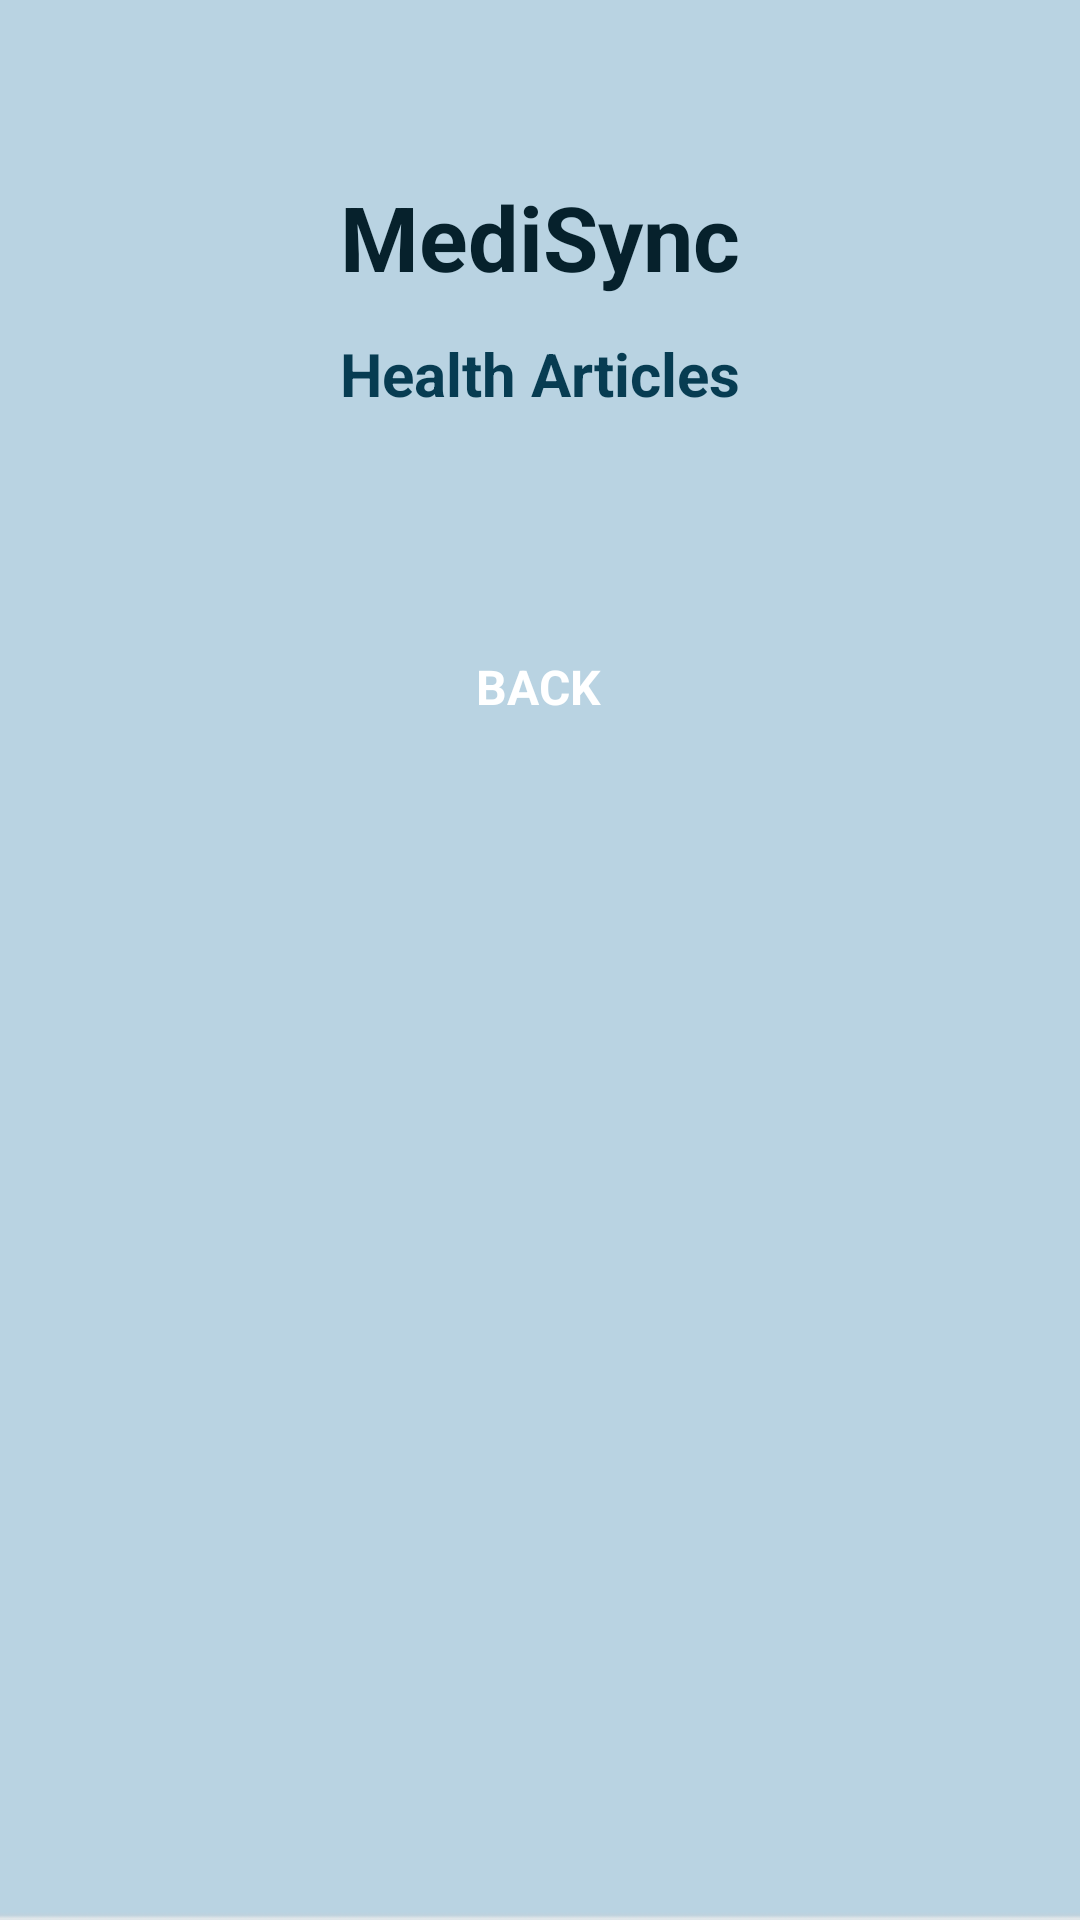

The Android layout XML behind this screen, and the referenced resources:
<!-- AndroidManifest.xml: application theme Theme.MediSync -->
<!-- res/layout/activity_health_articles.xml -->
<?xml version="1.0" encoding="utf-8"?>
<androidx.constraintlayout.widget.ConstraintLayout xmlns:android="http://schemas.android.com/apk/res/android"
    xmlns:app="http://schemas.android.com/apk/res-auto"
    xmlns:tools="http://schemas.android.com/tools"
    android:id="@+id/main"
    android:layout_width="match_parent"
    android:layout_height="match_parent"
    android:background="@drawable/background"
    tools:context=".HealthArticlesActivity">

    <Button
        android:id="@+id/buttonHABack"
        android:layout_width="wrap_content"
        android:layout_height="wrap_content"
        android:layout_marginTop="44dp"
        android:text="@string/back"
        android:textSize="16dp"
        android:gravity="center"
        android:backgroundTint="@color/teal"
        android:textColor="#FFFFFF"
        android:textStyle="bold"
        app:layout_constraintEnd_toEndOf="parent"
        app:layout_constraintHorizontal_bias="0.498"
        app:layout_constraintStart_toStartOf="parent"
        app:layout_constraintTop_toBottomOf="@+id/listViewHA" />

    <TextView
        android:id="@+id/textViewHATitle"
        android:layout_width="wrap_content"
        android:layout_height="wrap_content"
        android:layout_marginTop="12dp"
        android:text="Health Articles"
        android:textColor="@color/teal"
        android:textSize="20sp"
        android:textStyle="bold"
        app:layout_constraintEnd_toEndOf="parent"
        app:layout_constraintStart_toStartOf="parent"
        app:layout_constraintTop_toBottomOf="@+id/textView_Title3" />

    <TextView
        android:id="@+id/textView_Title3"
        android:layout_width="wrap_content"
        android:layout_height="wrap_content"
        android:layout_margin="32dp"
        android:text="@string/app_name"
        android:textColor="@color/darkTeal"
        android:textSize="30sp"
        android:textStyle="bold"
        app:layout_constraintBottom_toBottomOf="parent"
        app:layout_constraintEnd_toEndOf="parent"
        app:layout_constraintHorizontal_bias="0.5"
        app:layout_constraintStart_toStartOf="parent"
        app:layout_constraintTop_toTopOf="parent"
        app:layout_constraintVertical_bias="0.05" />

    <ListView
        android:id="@+id/listViewHA"
        android:layout_width="347dp"
        android:layout_height="wrap_content"
        android:layout_marginTop="36dp"
        android:background="@color/white"
        app:layout_constraintEnd_toEndOf="parent"
        app:layout_constraintStart_toStartOf="parent"
        app:layout_constraintTop_toBottomOf="@+id/textViewHATitle" />

</androidx.constraintlayout.widget.ConstraintLayout>
<!-- resources referenced by this layout -->
<resources>
  <color name="darkTeal">#06212C</color>
  <color name="teal">#073C52</color>
  <color name="white">#FFFFFFFF</color>
  <!-- drawable background: jpg bitmap (drawable, 3825 bytes) -->
  <string name="app_name">MediSync</string>
  <string name="back">BACK</string>
</resources>
